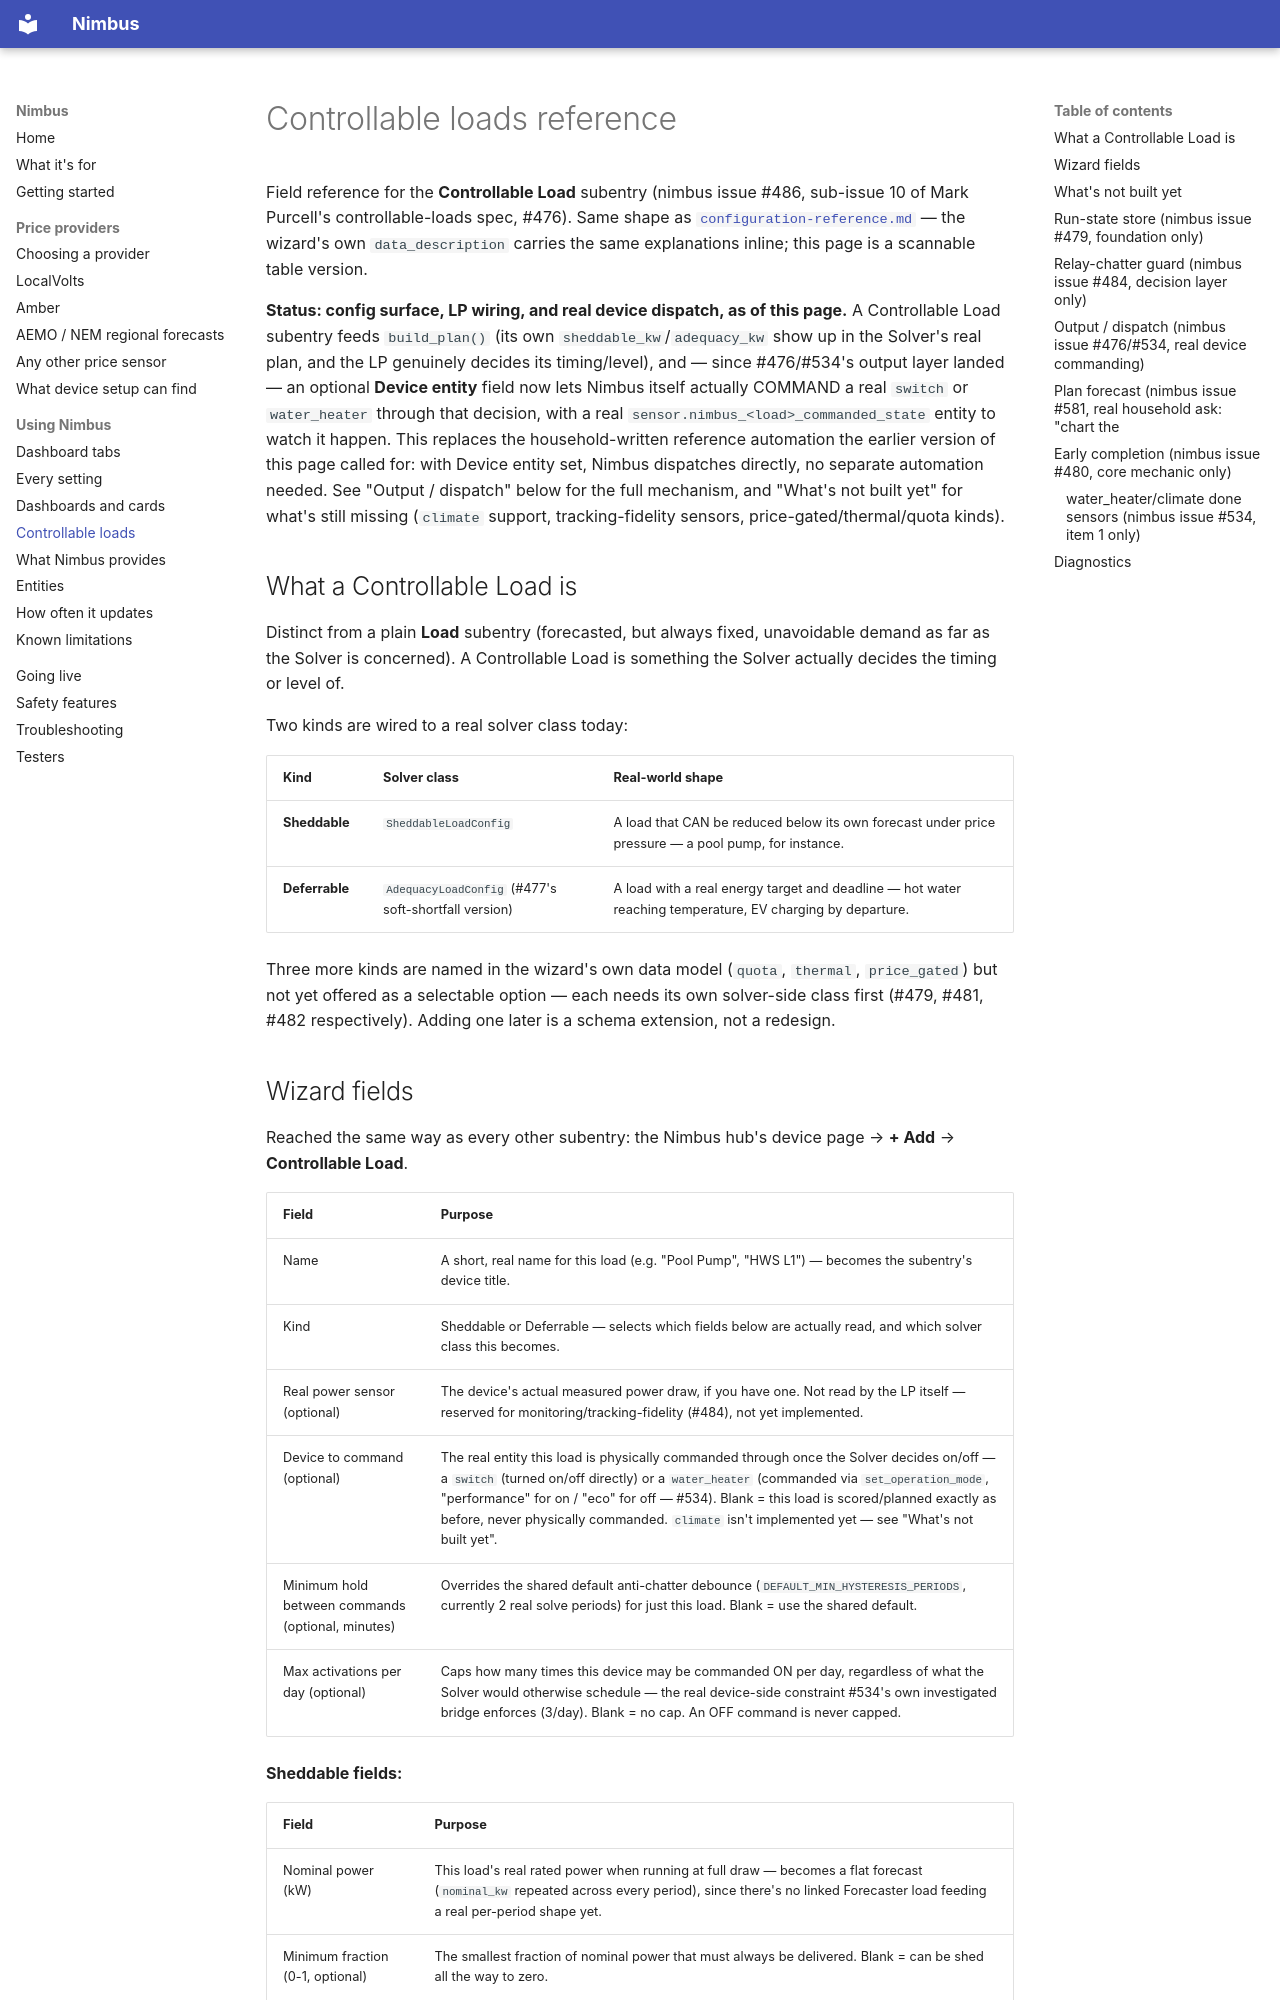

repository: code-imstillalive/nimbus · page: controllable-loads/index.html · generator: mkdocs

# Controllable loads reference

Field reference for the **Controllable Load** subentry (nimbus issue #486,
sub-issue 10 of Mark Purcell's controllable-loads spec, #476). Same shape as
[`configuration-reference.md`](configuration-reference.md) — the wizard's own
`data_description` carries the same explanations inline; this page is a
scannable table version.

**Status: config surface, LP wiring, and real device dispatch, as of this
page.** A Controllable Load subentry feeds `build_plan()` (its own
`sheddable_kw`/`adequacy_kw` show up in the Solver's real plan, and the LP
genuinely decides its timing/level), and — since #476/#534's output layer
landed — an optional **Device entity** field now lets Nimbus itself actually
COMMAND a real `switch` or `water_heater` through that decision, with a real
`sensor.nimbus_<load>_commanded_state` entity to watch it happen. This
replaces the household-written reference automation the earlier version of
this page called for: with Device entity set, Nimbus dispatches directly, no
separate automation needed. See "Output / dispatch" below for the full
mechanism, and "What's not built yet" for what's still missing (`climate`
support, tracking-fidelity sensors, price-gated/thermal/quota kinds).

## What a Controllable Load is

Distinct from a plain **Load** subentry (forecasted, but always fixed,
unavoidable demand as far as the Solver is concerned). A Controllable Load is
something the Solver actually decides the timing or level of.

Two kinds are wired to a real solver class today:

| Kind | Solver class | Real-world shape |
|---|---|---|
| **Sheddable** | `SheddableLoadConfig` | A load that CAN be reduced below its own forecast under price pressure — a pool pump, for instance. |
| **Deferrable** | `AdequacyLoadConfig` (#477's soft-shortfall version) | A load with a real energy target and deadline — hot water reaching temperature, EV charging by departure. |

Three more kinds are named in the wizard's own data model (`quota`, `thermal`,
`price_gated`) but not yet offered as a selectable option — each needs its own
solver-side class first (#479, #481, #482 respectively). Adding one later is a
schema extension, not a redesign.
